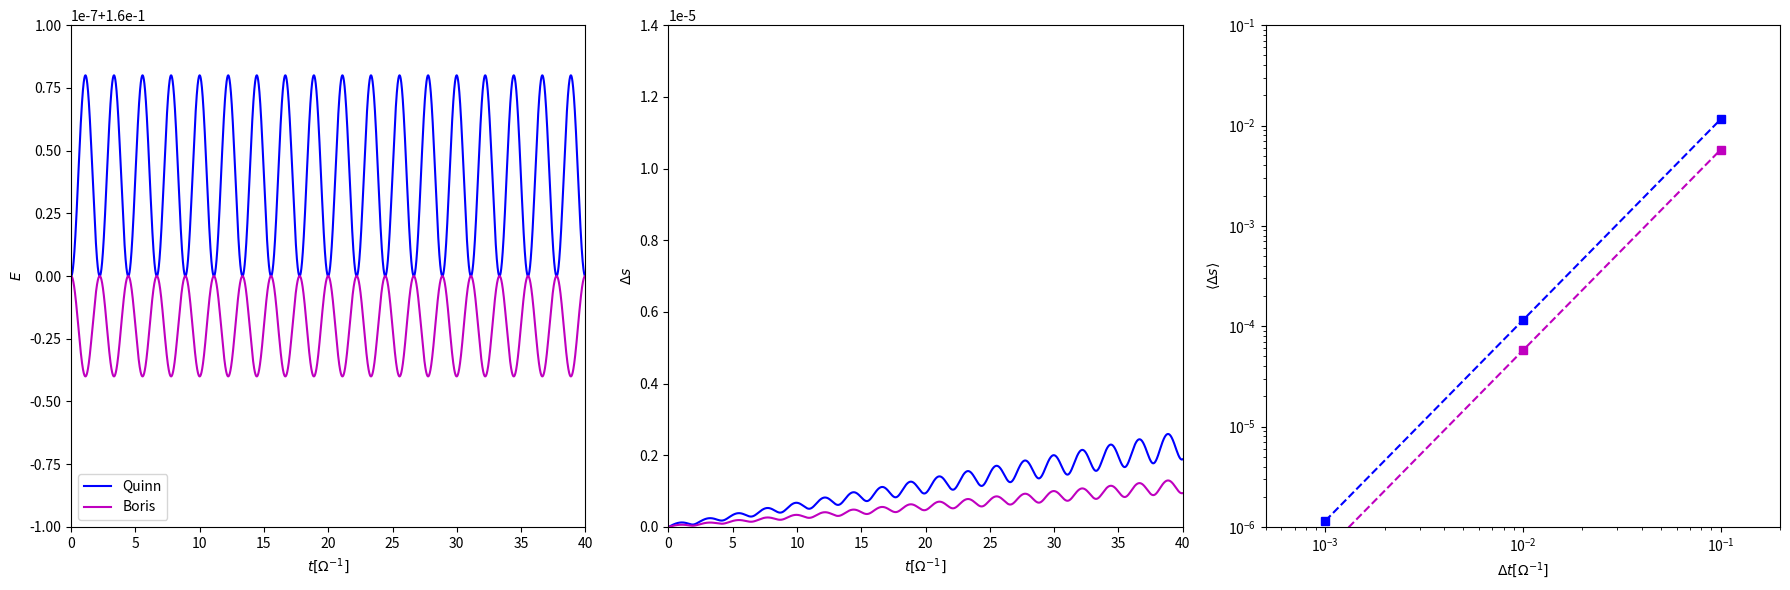

Here is the Python script that generated this plot:
"""
star particle integrator module
[redacted]
"""

import numpy as np
import matplotlib.pyplot as plt
from matplotlib import gridspec

def shearacc(x,y,Omega_0=1.0,qshear=1.0):
    gx = 2*qshear*Omega_0**2*x - Omega_0**2*x
    gy = -Omega_0**2*y
    return gx, gy

def intsp(x, y, vx, vy, accel, N=1000, dt=1e-2, Omega_0=1.0, method="Boris"):
    """
    Star particle integrator
    x,y,vx,vy : initial conditions
    accel : functions that return the gravitational acceleration.
        gx, gy = accel(x,y)
    if method=Quinn, this should be qshear
    N : Total # of steps
    Omega_0 : angular frequency of the rotating reference frame
    method = ["leapfrog", "Quinn", "Boris"]; default : Boris
    """
    t = 0
    hdt = 0.5*dt
    tout = np.zeros(N)
    xout = np.zeros(N)
    yout = np.zeros(N)
    vxout = np.zeros(N)
    vyout = np.zeros(N)
    tout[0] = t
    xout[0] = x
    yout[0] = y
    vxout[0] = vx
    vyout[0] = vy
    if (method=="leapfrog"):
        for i in range(1,N):
            # kick
            gx,gy = accel(x,y)
            gx += Omega_0**2*x + 2*Omega_0*vy
            gy += Omega_0**2*y - 2*Omega_0*vx
            vx += hdt*gx
            vy += hdt*gy
            # drift
            x += vx*dt
            y += vy*dt
            # kick
            gx,gy = accel(x,y)
            gx += Omega_0**2*x + 2*Omega_0*vy
            gy += Omega_0**2*y - 2*Omega_0*vx
            vx += hdt*gx
            vy += hdt*gy
            # advance time
            t += dt
            tout[i] = t
            xout[i] = x
            yout[i] = y
            vxout[i] = vx
            vyout[i] = vy
    if (method=="Quinn"):
        qshear = accel
        omdt = Omega_0*dt
        for i in range(1,N):
            # kick
            Py = vy + 2*Omega_0*x
            vx += omdt*(Py - 2*Omega_0*x) + qshear*omdt*(Omega_0*x)
            vy -= omdt*vx
            # drift
            x += vx*dt
            y += vy*dt
            # kick
            vy -= omdt*vx
            Py = vy + 2*Omega_0*x
            vx += omdt*(Py - (2.0 - qshear)*Omega_0*x)
            # advance time
            t += dt
            tout[i] = t
            xout[i] = x
            yout[i] = y
            vxout[i] = vx
            vyout[i] = vy
    if (method=="Boris"):
        for i in range(1,N):
            # kick
            gx,gy = accel(x,y)
            gx += Omega_0**2*x
            gy += Omega_0**2*y
            vx += gx*0.5*hdt
            vy += gy*0.5*hdt
            vtx = vx + vy*Omega_0*hdt
            vty = vy - vx*Omega_0*hdt
            vpx = vx + 2*vty*Omega_0*hdt/(1.0+Omega_0**2*hdt**2)
            vpy = vy - 2*vtx*Omega_0*hdt/(1.0+Omega_0**2*hdt**2)
            vx = vpx + gx*0.5*hdt
            vy = vpy + gy*0.5*hdt
            # drift
            x += vx*dt
            y += vy*dt
            # kick
            gx,gy = accel(x,y)
            gx += Omega_0**2*x
            gy += Omega_0**2*y
            vx += gx*0.5*hdt
            vy += gy*0.5*hdt
            vtx = vx + vy*Omega_0*hdt
            vty = vy - vx*Omega_0*hdt
            vpx = vx + 2*vty*Omega_0*hdt/(1.0+Omega_0**2*hdt**2)
            vpy = vy - 2*vtx*Omega_0*hdt/(1.0+Omega_0**2*hdt**2)
            vx = vpx + gx*0.5*hdt
            vy = vpy + gy*0.5*hdt
            # advance time
            t += dt
            tout[i] = t
            xout[i] = x
            yout[i] = y
            vxout[i] = vx
            vyout[i] = vy
    return tout,xout,yout,vxout,vyout

if __name__ == '__main__':
    amp = 0.4
    Omega_0 = 1.0
    qshear = 1.0
    kap = np.sqrt(2.0*(2.0-qshear))*Omega_0
    x = 0
    y = 2*amp/kap
    vx = amp*kap
    vy = 0

    dt = 1e-1
    t,x1,y1,vx1,vy1 = intsp(x,y,vx,vy,qshear,dt=dt,N=400,method="Quinn")
    t,x2,y2,vx2,vy2 = intsp(x,y,vx,vy,shearacc,dt=dt,N=400,method="Boris")
    x0 = amp*np.sin(kap*t)
    y0 = 2.0*amp*Omega_0/kap*np.cos(kap*t)
    vx0 = amp*kap*np.cos(kap*t)
    vy0 = -2.0*amp*Omega_0*np.sin(kap*t)
    ds1 = np.sqrt((x1-x0)**2 + (y1-y0)**2)
    ds2 = np.sqrt((x2-x0)**2 + (y2-y0)**2)
    err11 = ds1.mean()
    err21 = ds2.mean()

    dt = 1e-2
    t,x1,y1,vx1,vy1 = intsp(x,y,vx,vy,qshear,dt=dt,N=4000,method="Quinn")
    t,x2,y2,vx2,vy2 = intsp(x,y,vx,vy,shearacc,dt=dt,N=4000,method="Boris")
    x0 = amp*np.sin(kap*t)
    y0 = 2.0*amp*Omega_0/kap*np.cos(kap*t)
    vx0 = amp*kap*np.cos(kap*t)
    vy0 = -2.0*amp*Omega_0*np.sin(kap*t)
    ds1 = np.sqrt((x1-x0)**2 + (y1-y0)**2)
    ds2 = np.sqrt((x2-x0)**2 + (y2-y0)**2)
    err12 = ds1.mean()
    err22 = ds2.mean()

    dt = 1e-3
    t,x1,y1,vx1,vy1 = intsp(x,y,vx,vy,qshear,dt=dt,N=40000,method="Quinn")
    t,x2,y2,vx2,vy2 = intsp(x,y,vx,vy,shearacc,dt=dt,N=40000,method="Boris")
    
    x0 = amp*np.sin(kap*t)
    y0 = 2.0*amp*Omega_0/kap*np.cos(kap*t)
    vx0 = amp*kap*np.cos(kap*t)
    vy0 = -2.0*amp*Omega_0*np.sin(kap*t)
    ds1 = np.sqrt((x1-x0)**2 + (y1-y0)**2)
    ds2 = np.sqrt((x2-x0)**2 + (y2-y0)**2)
    err13 = ds1.mean()
    err23 = ds2.mean()
    E1 = 0.5*(vx1**2 + vy1**2) - qshear*(Omega_0*x1)**2
    E2 = 0.5*(vx2**2 + vy2**2) - qshear*(Omega_0*x2)**2
    fig, ax = plt.subplots(1,3,figsize=(18,6))
    ax[0].plot(t,E1,'b-', label="Quinn")
    ax[0].plot(t,E2,'m-', label="Boris")
    ax[0].set_xlim(0,40)
    ax[0].set_ylim(0.16-1e-7, 0.16+1e-7)
    ax[0].set_xlabel(r"$t[\Omega^{-1}]$")
    ax[0].set_ylabel(r"$E$")
    ax[1].plot(t,ds1,'b-')
    ax[1].plot(t,ds2,'m-')
    ax[1].set_xlim(0,40)
    ax[1].set_ylim(0,0.000014)
    ax[1].set_xlabel(r"$t[\Omega^{-1}]$")
    ax[1].set_ylabel(r"$\Delta s$")
    ax[2].loglog([1e-3,1e-2,1e-1], [err13,err12,err11], 'b--s')
    ax[2].loglog([1e-3,1e-2,1e-1], [err23,err22,err21], 'm--s')
    ax[2].set_xlim(5e-4,2e-1)
    ax[2].set_ylim(1e-6,1e-1)
    ax[2].set_xlabel(r"$\Delta t[\Omega^{-1}]$")
    ax[2].set_ylabel(r"$\left<\Delta s\right>$")
    fig.tight_layout()
    ax[0].legend()
    fig.savefig("starpar.pdf")
